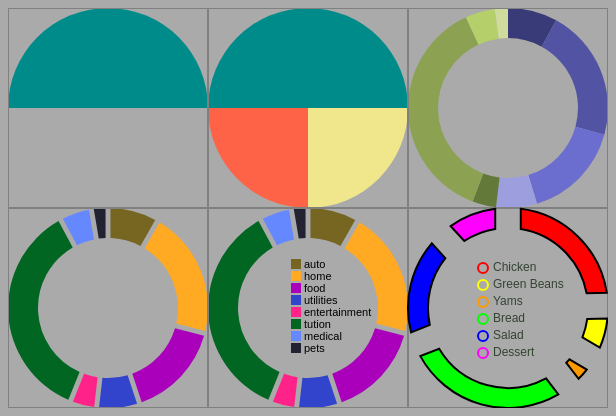
D3 v3 page, settled after 360 driven frames (6 s of simulated time); the page loaded 1 data file(s).



// set up svg for all examples
var w = 600, h = 400;
var svg = d3.select("body").append("svg")
	.attr("width", w)
	.attr("height", h)
	.attr("border", "1px solid")

var box1Group = svg.append("g") //uses SVG group element


// 1. Drawing an 180 deg (PI radians) arc
var arc = d3.svg.arc()
	// set attributes
	.outerRadius(100)
	.innerRadius(0)
	.startAngle(-Math.PI/2)
	.endAngle(Math.PI/2);

// add path to box1Group
// read about paths here: https://www.dashingd3js.com/svg-paths-and-d3js
box1Group.append("path")
  .attr("d", arc)
  .attr("fill", "darkcyan") // set path attrbute to arc
  .attr("transform", "translate(100,100)"); // move arc


// 2. Drawing 2 180 deg (PI radians) arc
var box2Group = svg.append("g") //compose in unique group element

var arcData = [
	{"outerRad":100, "innerRad":0, "startAng": Math.PI/2, "endAng": -Math.PI/2, "col": "darkcyan"},
	{"outerRad":100, "innerRad":0, "startAng": -Math.PI/2, "endAng": -Math.PI, "col": "tomato"},
	{"outerRad":100, "innerRad":0, "startAng": -Math.PI, "endAng": -Math.PI*1.5, "col": "khaki"}
];

var arc = d3.svg.arc()
	// set attributes
	.outerRadius(function(d, i){return d.outerRad;})
	.innerRadius(function(d, i){return d.innerRad;})
	.startAngle(function(d, i){return d.startAng;})
	.endAngle(function(d, i){return d.endAng;});

// add path to box2Group
// read about paths here: https://www.dashingd3js.com/svg-paths-and-d3js
box2Group.selectAll("path")
	.data(arcData)
	.enter()
  .append("path")
	.attr("d", arc)
  .attr("fill", function(d){return d.col;}) // set path attrbute to arc
  .attr("transform", "translate(300, 100)"); // move arc


// 3. donut->pie Chart based on single object
var donut1Group = svg.append("g") //uses SVG group element
    .attr("transform", "translate(500,100)"); // move donut

var annualBudget = {
	"amount": [7500, 20000, 15000, 6200, 3600, 35000, 4500, 2000]
}

var color = d3.scale.category20b();

// unsorted pie layout manager
var pie = d3.layout.pie()
    .sort(null);

// arc path for 3 donut charts
var arc = d3.svg.arc()
	.outerRadius(100)
	.innerRadius(70);

// link data to paths under donut1Group
var path = donut1Group.selectAll("path")
    .data(pie(annualBudget.amount))
    .enter()
    .append("path") // bind data
    .attr("fill", function(d, i) { return color(i); })
    .attr("d", arc);
	

// 4. Donut Chart based on array of objects
var donut2Group = svg.append("g") //uses SVG group element
    .attr("transform", "translate(100,300)"); // move Donut

var annualBudget = [
	{"category":"auto", "amount":7500, "colorCode":"#776622"}, 
	{"category":"home", "amount":20000, "colorCode":"#ffaa22"},
	{"category":"food", "amount":15000, "colorCode":"#aa00bb"},
	{"category":"utilities", "amount":6200, "colorCode":"#3344cc"},
	{"category":"entertainment", "amount":3600, "colorCode":"#ff2288"},
	{"category":"tution", "amount":35000, "colorCode":"#006622"},
	{"category":"medical", "amount":4500, "colorCode":"#6688ff"},
	{"category":"pets", "amount":2000, "colorCode":"#222233"}
];



// update values in pie layout manager
	var pie = d3.layout.pie()
    .sort(null)
		// arc lengths in pie based on amount values
		// in annualBudget object array
		.value(function(d) {
			return d.amount;
		})
		// add space between wedges
		.padAngle(.04);

// link data to paths under donut2Group
 path = donut2Group.selectAll("path")
     // call pie function to extract relevant data
    .data(pie(annualBudget))
  	.enter() // bind data
  	.append("path") 
  	.attr("d", arc)
  	// fill with colorCode in object array
    .style("fill", function(d,i){
    		return d.data.colorCode;} ) 
	
// 5. Adding a legend to Donut chart
var donut3Group = svg.append("g") //uses SVG group element
    .attr("transform", "translate(300,300)"); // move Donut

var legendRectSize = 8;                                
var legendSpacing = 4;

// link data to paths under donut2Group
  path = donut3Group.selectAll("path")
     // call pie function to extract relevant data
    .data(pie(annualBudget))
  	.enter() // bind data
  	.append("path") 
  	.attr("d", arc)
  	// fill with colorCode in object array
    .style("fill", function(d,i){
    		return d.data.colorCode;} ) 

var legend = donut3Group.selectAll('.legend')                     
      .data(pie(annualBudget))                                  
      .enter()                                                
      .append('g')                                            
      .attr('class', 'legend')                                
      .attr('transform', function(d, i) {                     
        var height = legendRectSize + legendSpacing;          
        var offset =  height * color.domain().length / 2;     
        var horz = -2 * legendRectSize;                       
        var vert = i * height - offset;                       
        return 'translate(' + horz + ',' + vert + ')';        
      });                                                     

    legend.append('rect')                                     
      .attr('width', legendRectSize)                          
      .attr('height', legendRectSize)                         
       .style("fill", function(d,i){
    		return d.data.colorCode;} )                                  
       .style("stroke", function(d,i){
    		return d.data.colorCode;} )                                
      
    legend.append('text')                                     
      .attr('x', legendRectSize + legendSpacing)              
      .attr('y', legendRectSize - legendSpacing + 4)              
      .text(function(d) { return d.data.category; });                       


//6. Load data from .csv data and add some transitions
// asychronous so requires a callback
d3.csv('budgetData.csv', function(error, annualBudget) {
  annualBudget.forEach(function(d) { 
    d.amount = +d.amount; // ensure returned string d.amount is cast to number
  });  
//alternative to forEach approach
//d3.csv("budgetData.csv", function(data) {
   	//annualBudget = data.map(function(d) { return { category: d.category, amount: +d.amount, colorCode: d.colorCode }; });
   
   // data is now safely loaded
   	var donut3Group = svg.append("g") //uses SVG group element
    .attr("transform", "translate(500, 300)"); // move Donut

	pie.padAngle(.2);

	var arc = d3.svg.arc()
	.outerRadius(100)
	.innerRadius(80);

	// link data to paths under donut3Group
  	path = donut3Group.selectAll("path")
     // call pie function to extract relevant data
    .data(pie(annualBudget))
  	.enter() // bind data
  	.append("path") 
  	.attr("d", arc)
  	.style("fill", "#aaaaaa")
  	.style("stroke", "#aaaaaa")
  	.transition().duration(1000)
  	// fill with colorCode in object array
    .style("fill", function(d,i){
    		return d.data.colorCode;} )
    .transition().duration(500)
    .style("stroke", "black")
    .style("stroke-width", 2);

	legendRectSize = 9;                                
	var legendSpacing = 8;

	legend = donut3Group.selectAll('.legend')                     
      .data(pie(annualBudget))                                  
      .enter()                                                
      .append('g')                                           
      .attr('class', 'legend2')                                
      .attr('transform', function(d, i) {                     
        var height = legendRectSize + legendSpacing;          
        var offset =  height * color.domain().length / 2;     
        var horz = -2 * legendRectSize;                       
        var vert = i * height - offset;                       
        return 'translate(' + horz + ',' + vert + ')';        
      });                                                     

    legend.append('circle')                      
      .attr('r', 0)  
      .style("fill", "none")                                  
      .style("stroke", "#aaaaaa") 
      .transition().duration(1500) 
      .attr('r', 5)                       
      //.style("fill", "#dddddd") 
      .attr('cx', -25) 
      .attr('cy', 28)  
      .transition().duration(1700)  
      .attr('cx', -7)                                          
      .style("stroke", function(d,i){
    		return d.data.colorCode; })                                
      
    legend.append('text') 
    .style("stroke", "none") 
    .style("fill", "#aaaaaa") 
    .transition().duration(5000) 
    .style("fill", "#334433")
    //.style("stroke", "#334433")                                    
	.attr('x', 3)              
	.attr('y', 31) 
	 //.attr('fill', function(d) { return d.data.colorCode; })           
	.text(function(d) { return d.data.category; });  
 });



// Add Boxes around all examples;
var offsets = [[0,0]];
var cols = 5, rows = 2;
var sz = 200;
for(var i=0; i<cols; i++){
	for(var j=0; j<rows; j++){
		offsets.push([i*sz, j*sz]);
	}
}

var outerBoxGroup = svg.append("g") //group boxes
outerBoxGroup.selectAll("rect")
	.data(offsets)
	.enter()
	.append("rect")
	.attr("height", 200)
	.attr("width", 200)
	.style("stroke", "gray")
	.style("fill", "none")
	.style("stroke-width", 2)
	.attr('transform', translate);

function translate(d) {
	return "translate("+d[0]+", "+d[1]+")"
}



### data: budgetData.csv
category, amount, colorCode
Chicken, 7500, #ff0000
Green Beans, 2000, #ffff00
Yams, 1000, #ff9900
Bread, 9200, #00ff00
Salad, 5600, #0000ff
Dessert, 3000, #ff00ff